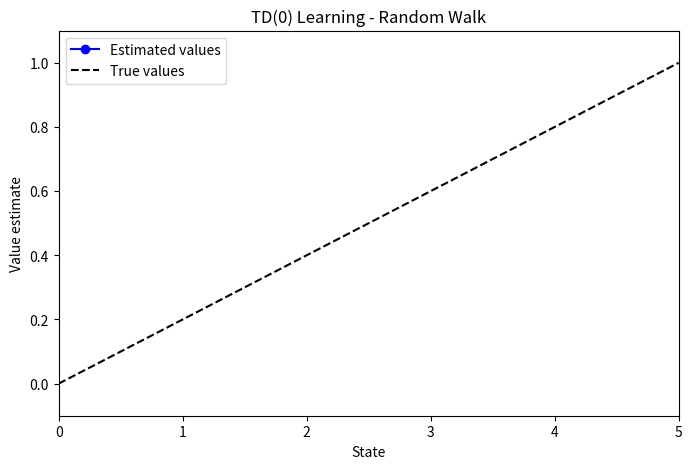

This chart was generated by the following Python code:
import numpy as np
import matplotlib.pyplot as plt
import matplotlib.animation as animation

# ---------------- Environment ---------------- #
class RandomWalkEnv:
    def __init__(self, n=5):
        self.n = n  # states 0..n
        self.reset()
    
    def reset(self):
        self.state = self.n // 2
        return self.state
    
    def step(self, action):
        if np.random.rand() < 0.5:
            self.state -= 1
        else:
            self.state += 1
        if self.state == 0:  # left terminal
            return self.state, 0, True, {}
        elif self.state == self.n:  # right terminal
            return self.state, 1, True, {}
        else:
            return self.state, 0, False, {}

# ---------------- Helpers ---------------- #
def pi(s):
    return None  # dummy policy

def phi(s, n=5):
    vec = np.zeros(n+1)
    vec[s] = 1.0
    return vec

def td0_linear_prediction_live(env, pi, phi, alpha=0.05, gamma=0.99, episodes=5000):
    d = len(phi(env.reset()))
    w = np.zeros(d)
    snapshots = []

    for episode in range(episodes):
        s, done = env.reset(), False
        while not done:
            a = pi(s)
            s2, r, done, _ = env.step(a)
            phi_s = phi(s)
            phi_s2 = phi(s2)
            delta = r + (0 if done else gamma * np.dot(w, phi_s2)) - np.dot(w, phi_s)
            w += alpha * delta * phi_s
            s = s2

        # Save snapshot every 20 episodes for animation
        if (episode+1) % 20 == 0:
            snapshots.append(w.copy())
    return w, snapshots

# ---------------- Run TD(0) ---------------- #
env = RandomWalkEnv(n=5)
final_w, snapshots = td0_linear_prediction_live(env, pi, phi, episodes=2000)

true_values = np.array([s/5 for s in range(6)])

# ---------------- Animation ---------------- #
fig, ax = plt.subplots(figsize=(8,5))
line, = ax.plot([], [], 'bo-', label="Estimated values")
true_line, = ax.plot(true_values, 'k--', label="True values")
ax.set_ylim(-0.1, 1.1)
ax.set_xlim(0, 5)
ax.set_xlabel("State")
ax.set_ylabel("Value estimate")
ax.set_title("TD(0) Learning - Random Walk")
ax.legend()

def init():
    line.set_data([], [])
    return line,

def update(frame):
    w = snapshots[frame]
    values = [np.dot(w, phi(s)) for s in range(6)]
    line.set_data(range(6), values)
    ax.set_title(f"TD(0) Learning - Random Walk (Episode {(frame+1)*20})")
    return line,

ani = animation.FuncAnimation(fig, update, frames=len(snapshots), init_func=init,
                              interval=200, blit=True, repeat=False)

plt.show()
